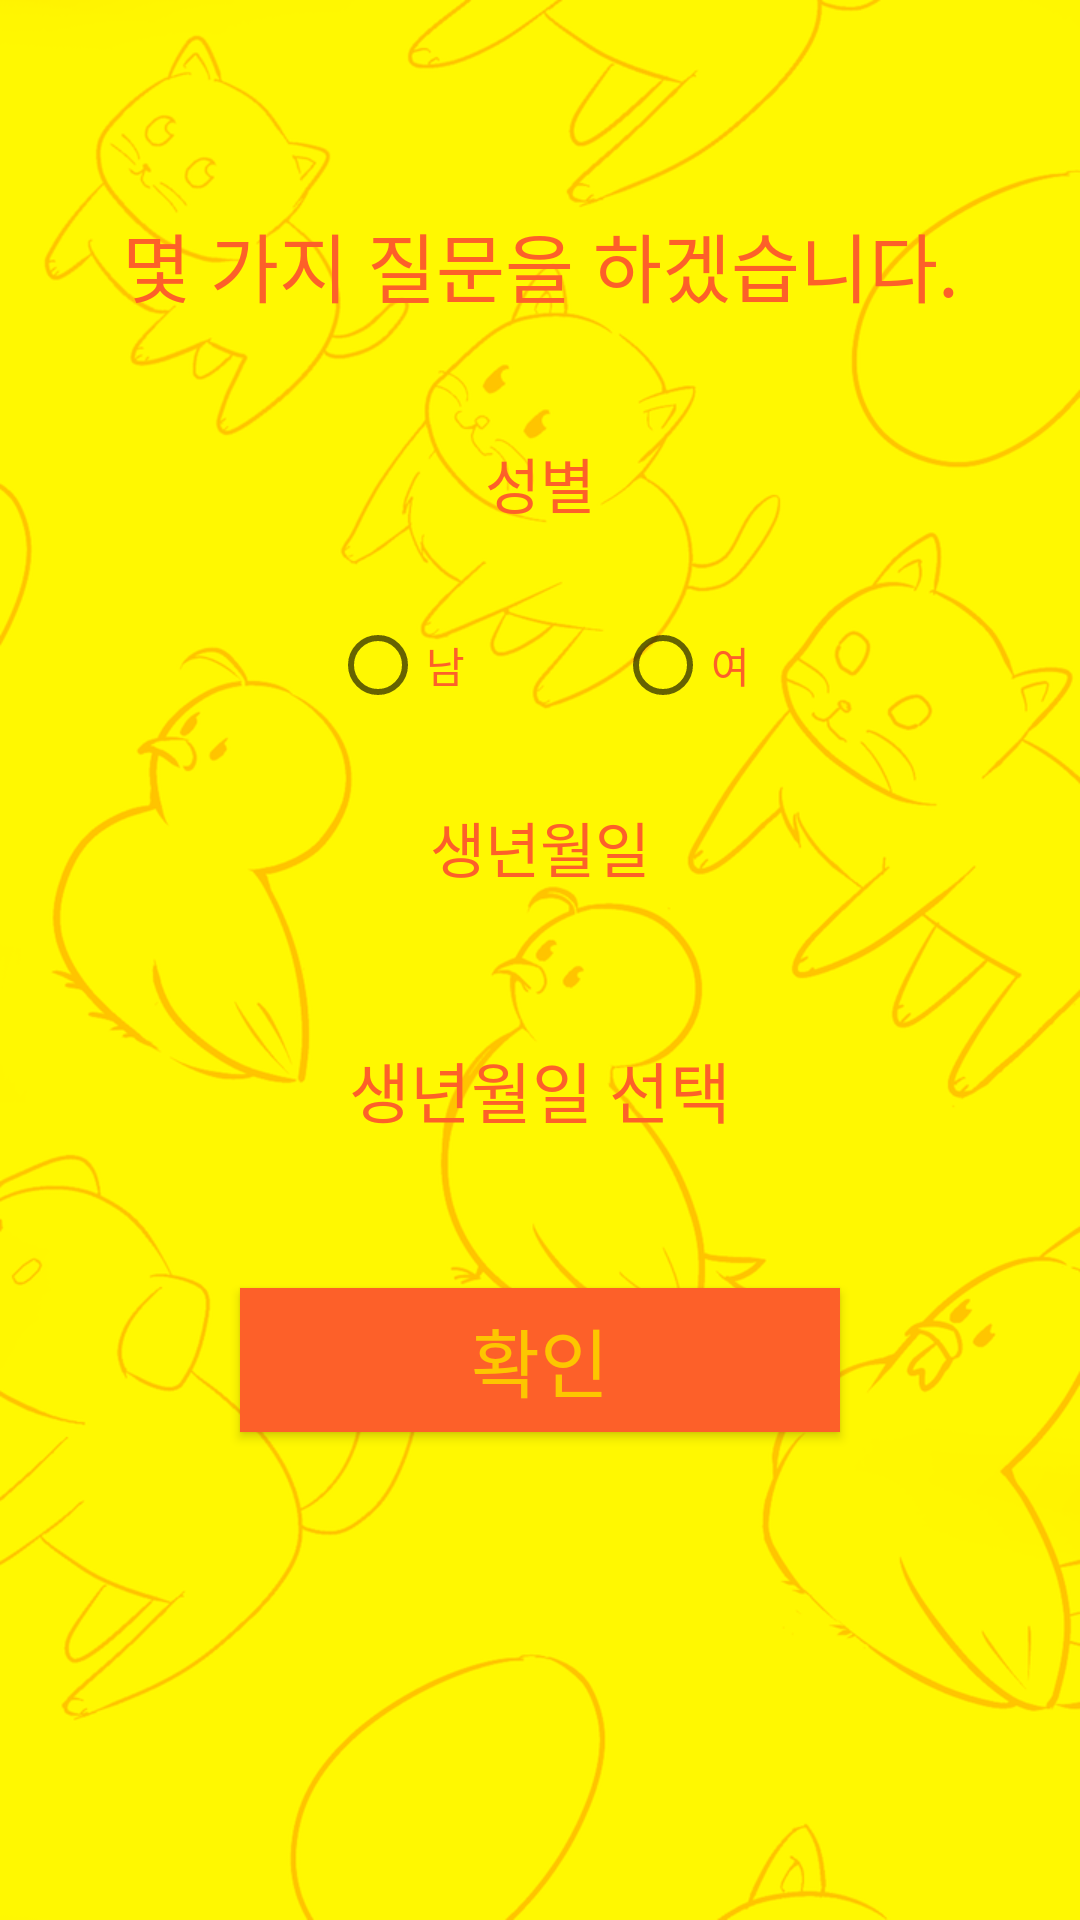

Write the Android layout XML for this screen, with the resource values it uses.
<!-- AndroidManifest.xml: application theme AppTheme -->
<!-- res/layout/set_birthday_gender.xml -->
<RelativeLayout xmlns:android="http://schemas.android.com/apk/res/android"
    xmlns:tools="http://schemas.android.com/tools"
    android:layout_width="match_parent"
    android:layout_height="match_parent"
    android:paddingLeft="@dimen/activity_horizontal_margin"
    android:paddingRight="@dimen/activity_horizontal_margin"
    android:paddingTop="@dimen/activity_vertical_margin"
    android:paddingBottom="@dimen/activity_vertical_margin"
    tools:context="jsc.cactus.com.weanimal.e_set.Set_birthday_gender"
    android:background="@drawable/background_orange">

    <LinearLayout
        android:orientation="vertical"
        android:layout_width="fill_parent"
        android:layout_height="fill_parent"
        android:weightSum="1"
        android:layout_alignParentBottom="true"
        android:layout_alignParentEnd="true">

        <TextView
            android:layout_width="fill_parent"
            android:layout_height="wrap_content"
            android:textAppearance="?android:attr/textAppearanceLarge"
            android:text="몇 가지 질문을 하겠습니다."
            android:id="@+id/textView3"
            android:gravity="center"
            android:layout_marginTop="70dp"
            android:textColor="#fd6029"
            android:textSize="25dp" />

        <TextView
            android:layout_width="fill_parent"
            android:layout_height="wrap_content"
            android:text="성별"
            android:id="@+id/textView4"
            android:layout_gravity="center_vertical"
            android:gravity="center"
            android:layout_marginTop="40dp"
            android:textSize="20dp"
            android:textColor="#fd6029" />

        <RadioGroup
            android:layout_width="200dp"
            android:layout_height="wrap_content"
            android:layout_gravity="center_horizontal"
            android:orientation="horizontal"
            android:gravity="center"
            android:layout_marginTop="30dp">

            <RadioButton
                android:layout_width="wrap_content"
                android:layout_height="wrap_content"
                android:text="남"
                android:id="@+id/a5_1_radio_male"
                android:checked="false"
                style="1"
                android:layout_gravity="center_horizontal"
                android:textColor="#fd6029" />

            <RadioButton
                android:layout_width="wrap_content"
                android:layout_height="wrap_content"
                android:text="여"
                android:id="@+id/a5_1_radio_femeal"
                android:layout_gravity="center_horizontal"
                android:checked="false"
                style="1"
                android:layout_marginLeft="50dp"
                android:textColor="#fd6029" />

        </RadioGroup>

        <TextView
            android:layout_width="wrap_content"
            android:layout_height="wrap_content"
            android:text="생년월일"
            android:id="@+id/textView5"
            android:layout_gravity="center_horizontal"
            android:layout_marginTop="30dp"
            android:textSize="20dp"
            android:textColor="#fd6029" />

        <TextView
            android:layout_width="wrap_content"
            android:layout_height="wrap_content"
            android:textAppearance="?android:attr/textAppearanceLarge"
            android:text="생년월일 선택"
            android:id="@+id/a5_1_txt_birthday"
            android:layout_gravity="center_horizontal"
            android:layout_marginTop="50dp"
            android:textColor="#fd6029" />

        <Button
            android:layout_width="200dp"
            android:layout_height="wrap_content"
            android:text="확인"
            android:id="@+id/a5_1_btn_ok"
            android:layout_gravity="center_horizontal"
            android:layout_marginTop="50dp"
            android:background="#fd6029"
            android:textSize="25dp"
            android:textColor="#fdc600" />

    </LinearLayout>

</RelativeLayout>
<!-- resources referenced by this layout -->
<resources>
  <!-- drawable background_orange: png bitmap (drawable, 203584 bytes) -->
  <style name="AppTheme" parent="Theme.AppCompat.Light.NoActionBar">
          
      </style>
</resources>
